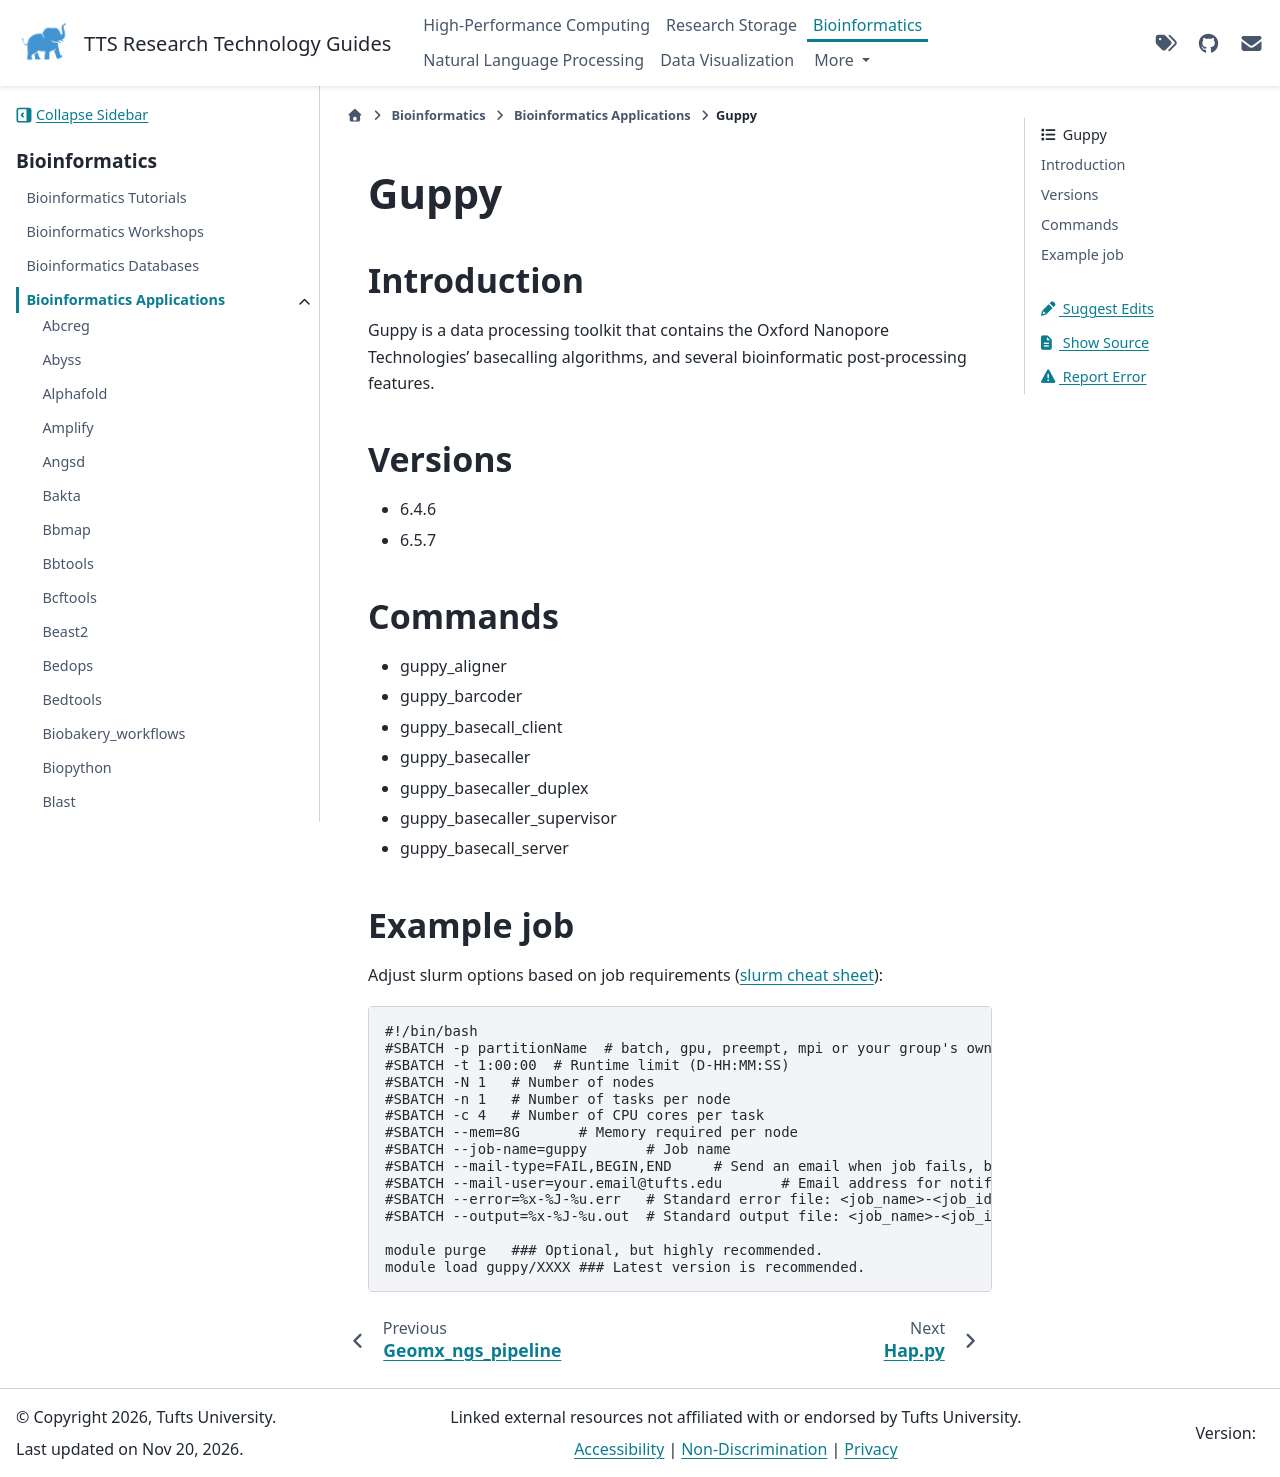

repository: TuftsRT/guides · page: dev/bio/apps/guppy.html · generator: sphinx

#######
 Guppy
#######

**************
 Introduction
**************

Guppy is a data processing toolkit that contains the Oxford Nanopore
Technologies’ basecalling algorithms, and several bioinformatic
post-processing features.

**********
 Versions
**********

-  6.4.6
-  6.5.7

**********
 Commands
**********

-  guppy_aligner
-  guppy_barcoder
-  guppy_basecall_client
-  guppy_basecaller
-  guppy_basecaller_duplex
-  guppy_basecaller_supervisor
-  guppy_basecall_server

*************
 Example job
*************

Adjust slurm options based on job requirements (`slurm cheat sheet
<https://slurm.schedmd.com/pdfs/summary.pdf>`_):

.. code::

   #!/bin/bash
   #SBATCH -p partitionName  # batch, gpu, preempt, mpi or your group's own partition
   #SBATCH -t 1:00:00  # Runtime limit (D-HH:MM:SS)
   #SBATCH -N 1   # Number of nodes
   #SBATCH -n 1   # Number of tasks per node
   #SBATCH -c 4   # Number of CPU cores per task
   #SBATCH --mem=8G       # Memory required per node
   #SBATCH --job-name=guppy       # Job name
   #SBATCH --mail-type=FAIL,BEGIN,END     # Send an email when job fails, begins, and finishes
   #SBATCH --mail-user=your.email@tufts.edu       # Email address for notifications
   #SBATCH --error=%x-%J-%u.err   # Standard error file: <job_name>-<job_id>-<username>.err
   #SBATCH --output=%x-%J-%u.out  # Standard output file: <job_name>-<job_id>-<username>.out

   module purge   ### Optional, but highly recommended.
   module load guppy/XXXX ### Latest version is recommended.
